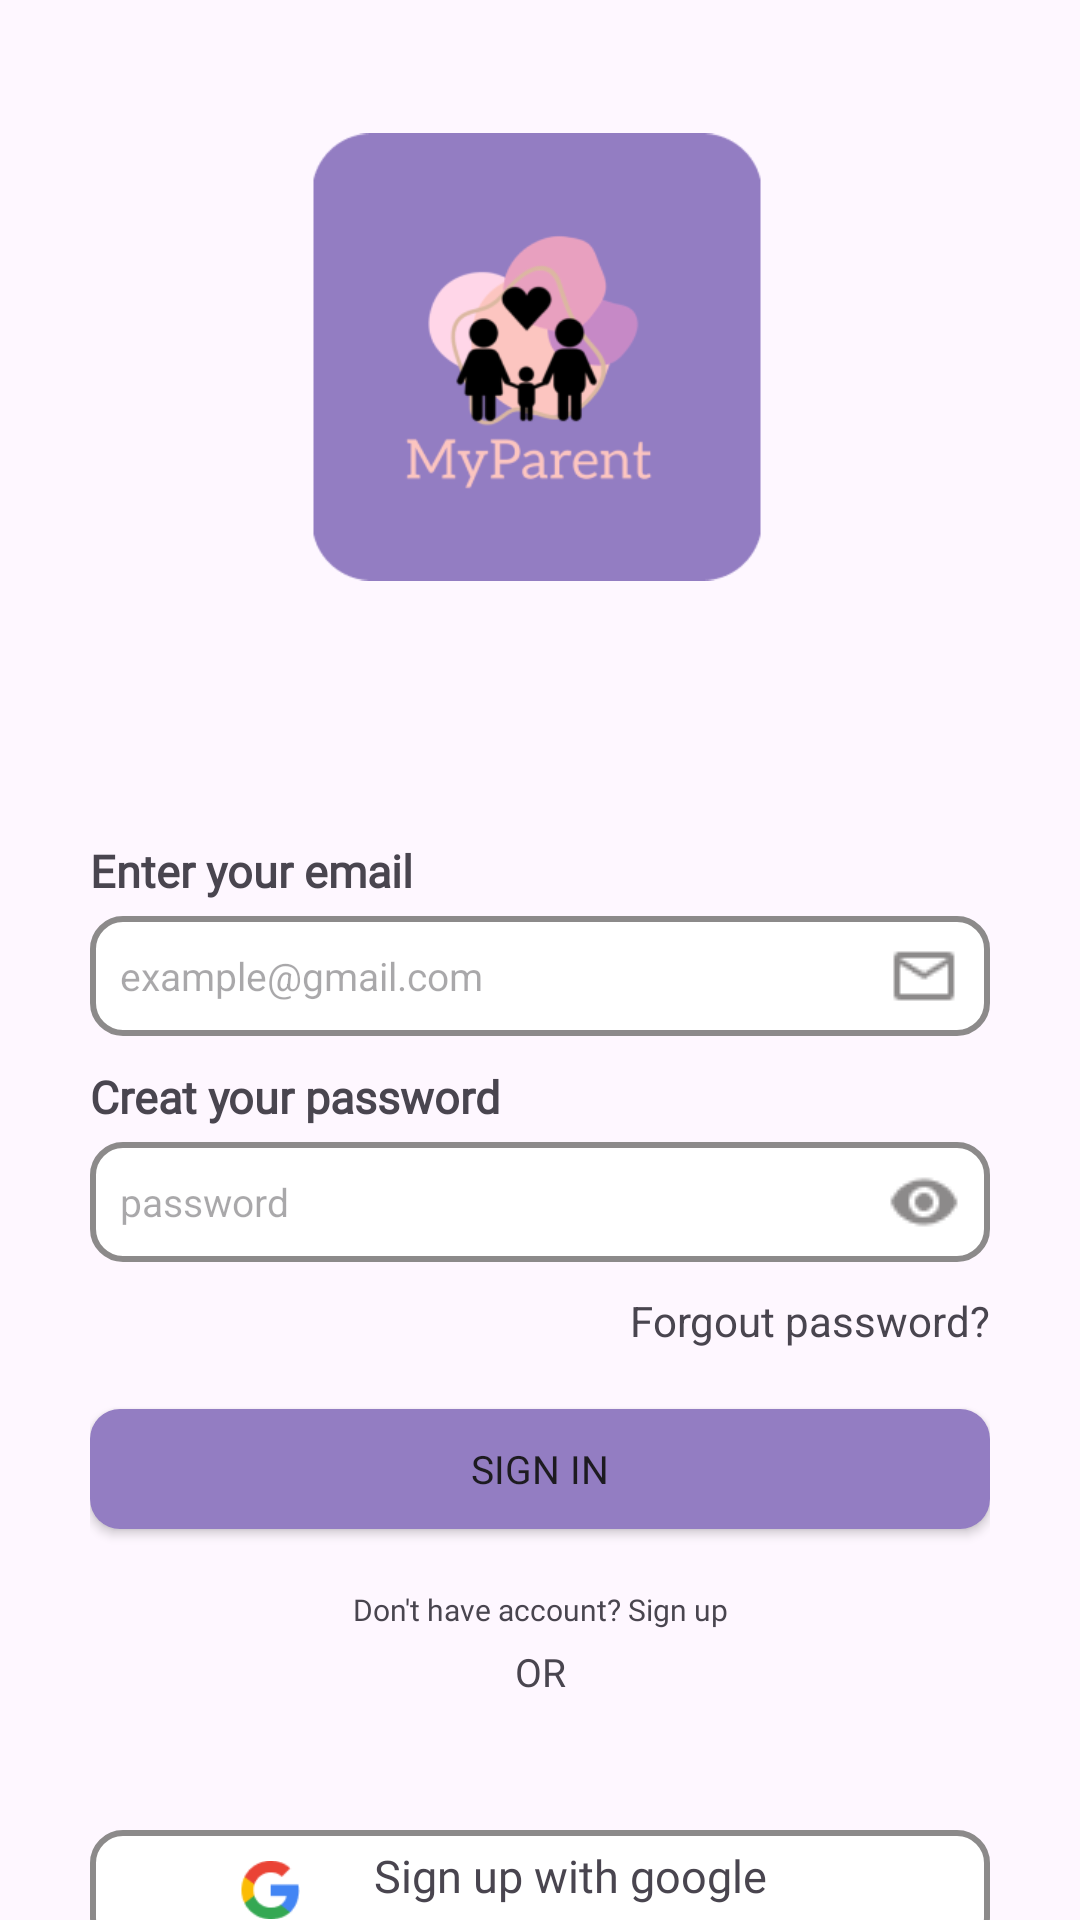

Android layout source for this screen:
<!-- AndroidManifest.xml: application theme Theme.ProjectMassive -->
<!-- res/layout/activity_login.xml -->
<?xml version="1.0" encoding="utf-8"?>
<androidx.constraintlayout.widget.ConstraintLayout xmlns:android="http://schemas.android.com/apk/res/android"
    xmlns:app="http://schemas.android.com/apk/res-auto"
    xmlns:tools="http://schemas.android.com/tools"
    android:layout_width="match_parent"
    android:layout_height="match_parent"
    tools:context=".LoginActivity">

    <ImageView
        android:id="@+id/imageView"
        android:layout_width="150dp"
        android:layout_height="150dp"
        android:layout_marginTop="44dp"
        android:src="@drawable/logo"
        app:layout_constraintEnd_toEndOf="parent"
        app:layout_constraintHorizontal_bias="0.495"
        app:layout_constraintStart_toStartOf="parent"
        app:layout_constraintTop_toTopOf="parent"/>

    <LinearLayout
        android:id="@+id/linearLayout"
        android:layout_width="300dp"
        android:layout_height="350dp"
        android:layout_marginTop="76dp"
        android:orientation="vertical"
        app:layout_constraintEnd_toEndOf="parent"
        app:layout_constraintStart_toStartOf="parent"
        app:layout_constraintTop_toBottomOf="@+id/imageView"
        tools:ignore="MissingConstraints">


        <TextView
            android:id="@+id/textView3"
            android:layout_width="match_parent"
            android:layout_height="wrap_content"
            android:layout_marginTop="10dp"
            android:fontFamily="@font/plusjktbold"
            android:text="Enter your email"
            android:textSize="15dp"
            android:textStyle="bold" />

        <EditText
            android:id="@+id/editTextTextEmailAddress"
            android:layout_width="300dp"
            android:layout_height="40dp"
            android:layout_marginTop="5dp"
            android:background="@drawable/edittect_bacg"
            android:drawableEnd="@drawable/icon_email"
            android:ems="10"
            android:hint="example@gmail.com"
            android:inputType="textEmailAddress"
            android:padding="10dp"
            android:textSize="13dp" />

        <TextView
            android:id="@+id/textView4"
            android:layout_width="match_parent"
            android:layout_height="wrap_content"
            android:layout_marginTop="10dp"
            android:fontFamily="@font/plusjktbold"
            android:text="Creat your password"
            android:textSize="15dp"
            android:textStyle="bold" />

        <EditText
            android:id="@+id/editTextTextPassword"
            android:layout_width="300dp"
            android:layout_height="40dp"
            android:layout_marginTop="5dp"
            android:background="@drawable/edittect_bacg"
            android:drawableEnd="@drawable/icon_passshow"
            android:ems="10"
            android:hint="password"
            android:inputType="textPassword"
            android:padding="10dp"
            android:textSize="13dp" />

        <TextView
            android:id="@+id/textView6"
            android:layout_width="wrap_content"
            android:layout_height="wrap_content"
            android:layout_gravity="end"
            android:layout_marginTop="10dp"
            android:text="Forgout password?" />

        <Button
            android:id="@+id/btn_login"
            android:layout_width="300dp"
            android:layout_height="40dp"
            android:layout_marginTop="20dp"
            android:background="@drawable/button_background"
            android:fontFamily="@font/plusjktbold"
            android:text="Sign In"
            android:textAlignment="center"
            android:textSize="13dp" />

        <TextView
            android:id="@+id/textView7"
            android:layout_width="match_parent"
            android:layout_height="wrap_content"
            android:layout_marginTop="20dp"
            android:fontFamily="@font/plusjktmedium"
            android:text="Don't have account? Sign up"
            android:textAlignment="center"
            android:textSize="10dp" />

        <TextView
            android:id="@+id/textView8"
            android:layout_width="match_parent"
            android:layout_height="wrap_content"
            android:layout_marginTop="5dp"
            android:fontFamily="@font/plusjktmedium"
            android:text="OR"
            android:textAlignment="center"
            android:textSize="13dp" />

    </LinearLayout>

    <LinearLayout
        android:layout_width="300dp"
        android:layout_height="40dp"
        android:background="@drawable/edittect_bacg"
        android:gravity="center"
        app:layout_constraintBottom_toBottomOf="parent"
        app:layout_constraintEnd_toEndOf="parent"
        app:layout_constraintStart_toStartOf="parent"
        app:layout_constraintTop_toBottomOf="@+id/linearLayout"
        tools:ignore="MissingConstraints">

        <ImageView
            android:id="@+id/imageView4"
            android:layout_width="20dp"
            android:layout_height="20dp"
            android:src="@drawable/google"/>

        <TextView
            android:id="@+id/textView10"
            android:layout_width="180dp"
            android:layout_height="30dp"
            android:fontFamily="@font/plusjktbold"
            android:text="Sign up with google"
            android:textAlignment="center"
            android:textSize="15dp" />

    </LinearLayout>

</androidx.constraintlayout.widget.ConstraintLayout>
<!-- resources referenced by this layout -->
<resources>
  <!-- drawable button_background (drawable) -->
  <?xml version="1.0" encoding="utf-8"?>
  <selector xmlns:android="http://schemas.android.com/apk/res/android">
  <item>
      <shape android:shape="rectangle">
          <corners android:radius="10dp"/>
          <solid android:color="@color/primarycolor"/>
      </shape>
  </item>
  </selector>
  <!-- drawable edittect_bacg (drawable) -->
  <?xml version="1.0" encoding="utf-8"?>
  <selector xmlns:android="http://schemas.android.com/apk/res/android">
      <item>
          <shape android:shape="rectangle">
              <solid android:color="@color/white"/>
              <corners android:radius="10dp"/>
              <stroke android:color="@color/stroke" android:width="2dp"/>
          </shape>
      </item>
  </selector>
  <!-- drawable google: png bitmap (drawable, 942 bytes) -->
  <!-- drawable icon_email: png bitmap (drawable, 311 bytes) -->
  <!-- drawable icon_passshow: png bitmap (drawable, 378 bytes) -->
  <!-- drawable logo: png bitmap (drawable, 16180 bytes) -->
  <style name="Theme.ProjectMassive" parent="Base.Theme.ProjectMassive" />
  <color name="primarycolor">#937DC2</color>
  <color name="white">#FFFFFFFF</color>
  <color name="stroke">#8C8A8A</color>
  <style name="Base.Theme.ProjectMassive" parent="Theme.Material3.DayNight.NoActionBar">
          
          
      </style>
</resources>
